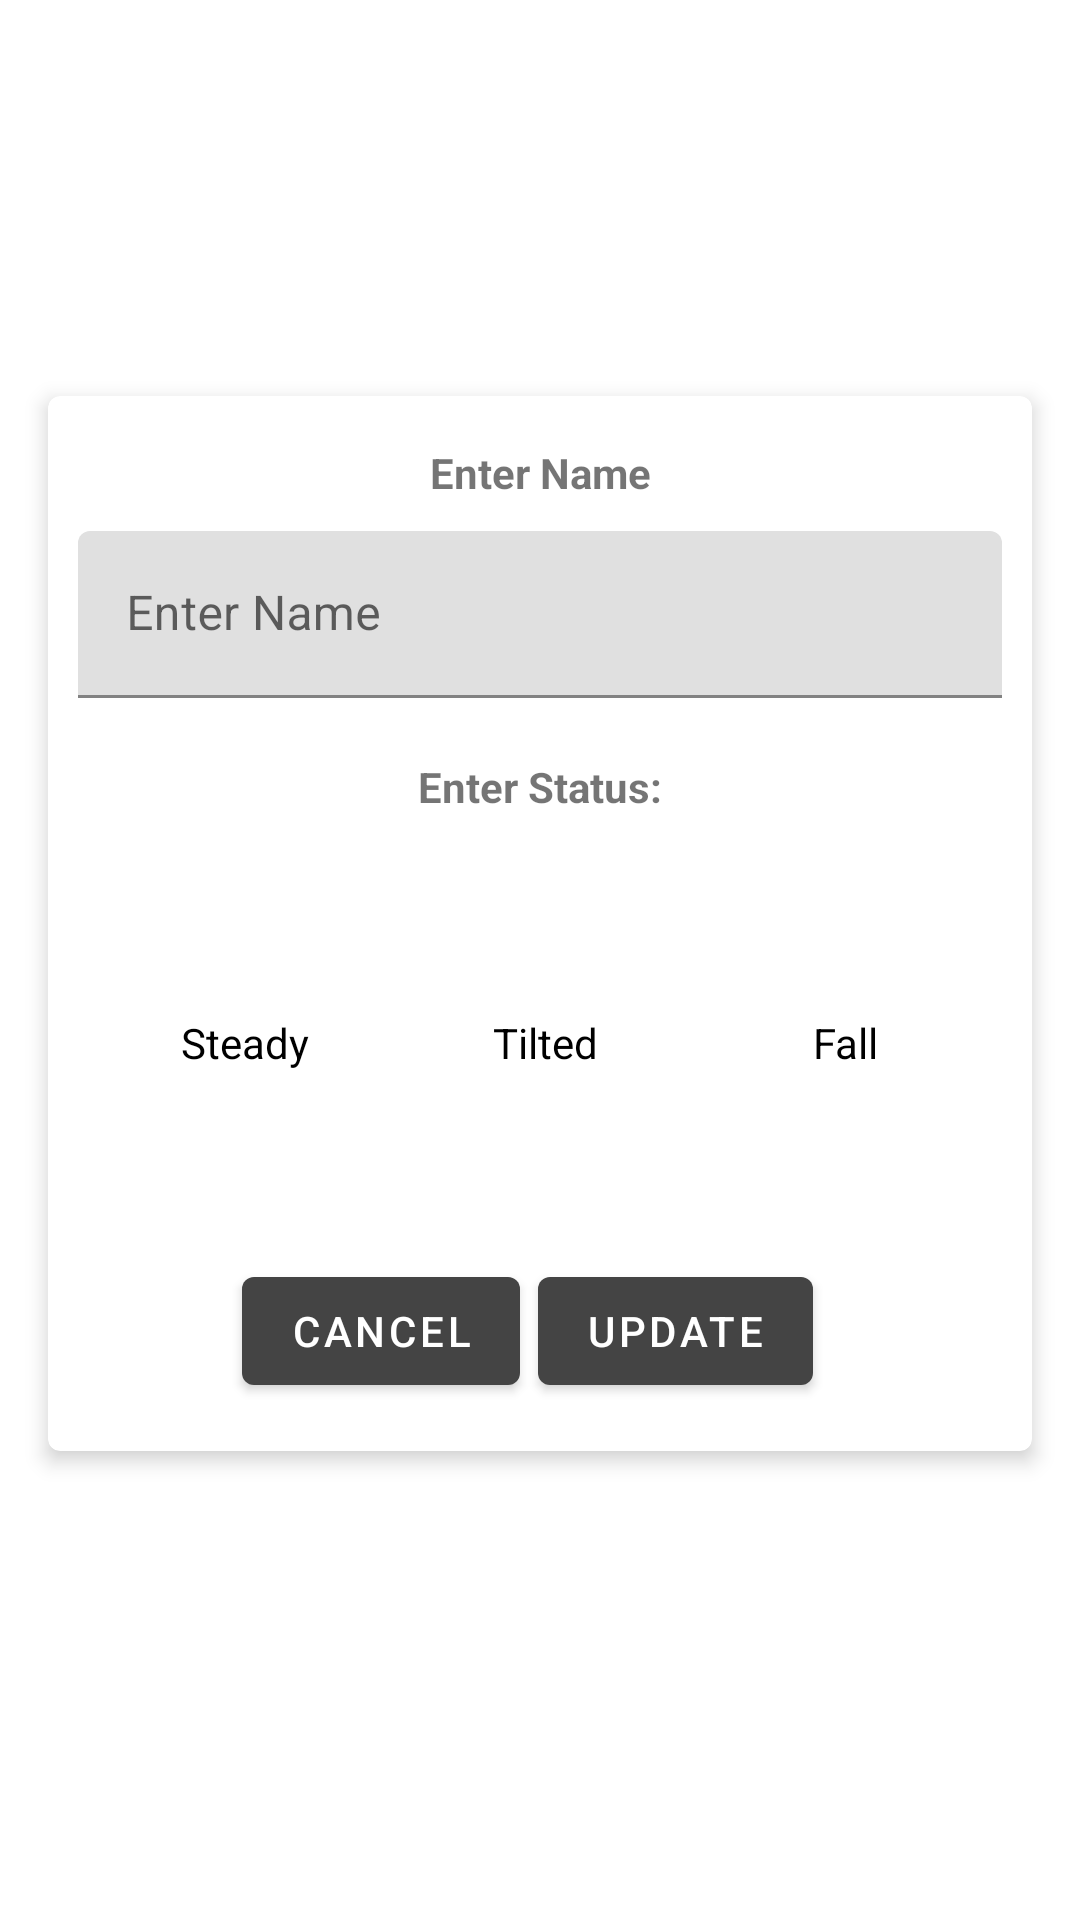

Android layout source for this screen:
<!-- AndroidManifest.xml: application theme Theme.Proj -->
<!-- res/layout/fragment_update_position.xml -->
<?xml version="1.0" encoding="utf-8"?>
<layout xmlns:android="http://schemas.android.com/apk/res/android"
    xmlns:tools="http://schemas.android.com/tools"
    xmlns:app="http://schemas.android.com/apk/res-auto"
    android:background="@drawable/app_background">

    <data>

    </data>

    <androidx.constraintlayout.widget.ConstraintLayout
        android:layout_width="match_parent"
        android:layout_height="895dp"
        android:layout_marginBottom="60dp">

        <com.google.android.material.card.MaterialCardView
            android:id="@+id/cardview"
            android:layout_width="match_parent"
            android:layout_height="wrap_content"
            android:layout_marginHorizontal="16dp"
            android:layout_marginTop="132dp"
            app:cardCornerRadius="4dp"
            app:cardElevation="4dp"
            app:layout_constraintTop_toTopOf="parent"
            tools:layout_editor_absoluteX="16dp">

            <androidx.constraintlayout.widget.ConstraintLayout
                android:layout_width="match_parent"
                android:layout_height="match_parent"
                android:layout_marginVertical="16dp">

                <com.google.android.material.textview.MaterialTextView
                    android:id="@+id/enter_name"
                    android:layout_width="match_parent"
                    android:layout_height="wrap_content"
                    android:gravity="center"
                    android:text="Enter Name"
                    android:textStyle="bold"
                    app:layout_constraintTop_toTopOf="parent" />

                <com.google.android.material.textfield.TextInputLayout
                    android:id="@+id/textlayout"
                    android:layout_width="match_parent"
                    android:layout_height="wrap_content"
                    android:layout_marginLeft="10dp"
                    android:layout_marginTop="10dp"
                    android:layout_marginRight="10dp"
                    app:layout_constraintTop_toBottomOf="@id/enter_name">

                    <com.google.android.material.textfield.TextInputEditText
                        android:id="@+id/update_name"
                        android:layout_width="match_parent"
                        android:layout_height="wrap_content"
                        android:hint="Enter Name"
                        android:importantForAutofill="no"
                        android:inputType="text"
                        app:layout_constraintEnd_toEndOf="parent"
                        app:layout_constraintStart_toStartOf="parent"
                        app:layout_constraintTop_toTopOf="parent" />

                </com.google.android.material.textfield.TextInputLayout>

                <com.google.android.material.textview.MaterialTextView
                    android:id="@+id/select_status"
                    android:layout_width="wrap_content"
                    android:layout_height="wrap_content"
                    android:layout_marginTop="20dp"
                    android:text="Enter Status:"
                    android:textStyle="bold"
                    app:layout_constraintEnd_toEndOf="parent"
                    app:layout_constraintStart_toStartOf="parent"
                    app:layout_constraintTop_toBottomOf="@+id/textlayout" />

                <RadioGroup
                    android:id="@+id/update_position_option"
                    android:layout_width="match_parent"
                    android:layout_height="100dp"
                    android:layout_marginStart="4dp"
                    android:layout_marginTop="20dp"
                    android:checkedButton="@id/steady_option"
                    android:gravity="center"
                    android:orientation="horizontal"
                    app:layout_constraintStart_toStartOf="parent"
                    app:layout_constraintTop_toBottomOf="@+id/select_status">

                    <com.google.android.material.radiobutton.MaterialRadioButton
                        android:id="@+id/steady_option"
                        android:layout_width="90dp"
                        android:layout_height="85dp"
                        android:layout_marginTop="6dp"
                        android:layout_marginEnd="10dp"
                        android:background="@drawable/custom_radio_selector"
                        android:button="@color/transparent"
                        android:text="Steady"
                        android:textAlignment="center" />

                    <com.google.android.material.radiobutton.MaterialRadioButton
                        android:id="@+id/tilted_option"
                        android:layout_width="90dp"
                        android:layout_height="85dp"
                        android:layout_marginTop="6dp"
                        android:layout_marginEnd="10dp"
                        android:background="@drawable/custom_radio_selector"
                        android:button="@color/transparent"
                        android:text="Tilted"
                        android:textAlignment="center" />

                    <com.google.android.material.radiobutton.MaterialRadioButton
                        android:id="@+id/fall_option"
                        android:layout_width="90dp"
                        android:layout_height="85dp"
                        android:layout_marginTop="6dp"
                        android:background="@drawable/custom_radio_selector"
                        android:button="@color/transparent"
                        android:text="Fall"
                        android:textAlignment="center" />

                </RadioGroup>

                <RelativeLayout
                    android:id="@+id/submitLayout"
                    android:layout_width="match_parent"
                    android:layout_height="wrap_content"
                    android:layout_marginTop="20dp"
                    android:gravity="center"
                    app:layout_constraintTop_toBottomOf="@id/update_position_option"
                    tools:layout_editor_absoluteX="0dp">

                    <com.google.android.material.button.MaterialButton
                        android:id="@+id/update_button"
                        android:layout_width="wrap_content"
                        android:layout_height="wrap_content"
                        android:layout_alignParentEnd="true"
                        android:layout_marginTop="8dp"
                        android:layout_marginEnd="8dp"
                        android:text="Update" />

                    <com.google.android.material.button.MaterialButton
                        android:id="@+id/cancel_button"
                        android:layout_width="wrap_content"
                        android:layout_height="wrap_content"
                        android:layout_marginTop="8dp"
                        android:layout_marginEnd="6dp"
                        android:layout_toStartOf="@id/update_button"
                        android:text="@string/cancel" />
                </RelativeLayout>

            </androidx.constraintlayout.widget.ConstraintLayout>
        </com.google.android.material.card.MaterialCardView>
    </androidx.constraintlayout.widget.ConstraintLayout>

</layout>
<!-- resources referenced by this layout -->
<resources>
  <color name="transparent">#00000000</color>
  <!-- drawable app_background (drawable) -->
  <?xml version="1.0" encoding="utf-8"?>
  <selector xmlns:android="http://schemas.android.com/apk/res/android">
      <item>
          <shape>
              <gradient
                  android:gradientRadius="300dp"
                  android:endColor="#CACACA"
                  android:startColor="#FFFFFF"
                  android:type="radial" />
          </shape>
      </item>
  </selector>
  <string name="cancel">Cancel</string>
  <style name="Theme.Proj" parent="Theme.MaterialComponents.DayNight.DarkActionBar">
          
          <item name="colorPrimary">@color/light_black</item>
          <item name="colorPrimaryVariant">@color/gray</item>
          <item name="colorOnPrimary">@color/white</item>
          
          <item name="colorSecondary">@color/teal_200</item>
          <item name="colorSecondaryVariant">@color/teal_700</item>
          <item name="colorOnSecondary">@color/black</item>
          
          <item name="android:statusBarColor">?attr/colorPrimaryVariant</item>
          
      </style>
  <color name="light_black">#444444</color>
  <color name="gray">#333333</color>
  <color name="white">#FFFFFFFF</color>
  <color name="teal_200">#FF03DAC5</color>
  <color name="teal_700">#FF018786</color>
  <color name="black">#FF000000</color>
</resources>
